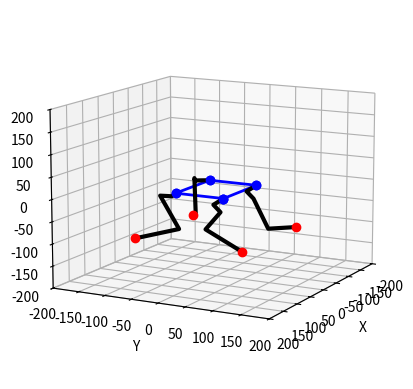

This figure's Python source:
# -*- coding: utf-8 -*-

#前後がX軸、上下がY軸

from mpl_toolkits import mplot3d
import numpy as np
from math import *
import matplotlib.pyplot as plt

def setupView(limit):
    ax = plt.axes(projection="3d")
    ax.set_xlim(-limit, limit)
    ax.set_ylim(-limit, limit)
    ax.set_zlim(-limit, limit)
    ax.set_xlabel("X")
    ax.set_ylabel("Y")
    ax.set_zlabel("Z")
    return ax

setupView(200).view_init(elev=12., azim=28)

omega =  pi/4
phi =0
psi = 0

xm = 0
ym = 0
zm = 0

l1=25
l2=20
l3=80
l4=80

L = 120
W = 90

Lp=np.array([[100,100,-100,1],[100,-100,-100,1],[-100,100,-100,1],[-100,-100,-100,1]])

sHp=np.sin(pi/2)
cHp=np.cos(pi/2)

Lo=np.array([0,0,0,1])

def bodyIK(omega,phi,psi,xm,ym,zm):
    Rx = np.array([[1,0,0,0],
                   [0,np.cos(omega),-np.sin(omega),0],
                   [0,np.sin(omega),np.cos(omega),0],[0,0,0,1]])
    Ry = np.array([[np.cos(phi),0,np.sin(phi),0],
                   [0,1,0,0],
                   [-np.sin(phi),0,np.cos(phi),0],[0,0,0,1]])
    Rz = np.array([[np.cos(psi),-np.sin(psi),0,0],
                   [np.sin(psi),np.cos(psi),0,0],[0,0,1,0],[0,0,0,1]])
    Rxyz=Rx@Ry@Rz

    T = np.array([[0,0,0,xm],[0,0,0,ym],[0,0,0,zm],[0,0,0,0]])
    Tm = T+Rxyz

    return([Tm @ np.array([[cHp,-sHp,0,L/2],[sHp,cHp,0,W/2],[0,0,1,0],[0,0,0,1]]),
           Tm @ np.array([[cHp,-sHp,0,L/2],[sHp,cHp,0,-W/2],[0,0,1,0],[0,0,0,1]]),
           Tm @ np.array([[cHp,-sHp,0,-L/2],[sHp,cHp,0,W/2],[0,0,1,0],[0,0,0,1]]),
           Tm @ np.array([[cHp,-sHp,0,-L/2],[sHp,cHp,0,-W/2],[0,0,1,0],[0,0,0,1]])
           ])

def legIK(point):
    (x,y,z)=(point[0],point[1],point[2])
    F=sqrt(x**2+z**2-l1**2)
    G=F-l2
    H=sqrt(G**2+y**2)
    theta1=-atan2(z,x)-atan2(F,-l1)

    D=(H**2-l3**2-l4**2)/(2*l3*l4)
    theta3=acos(D) 

    theta2=atan2(y,G)-atan2(l4*sin(theta3),l3+l4*cos(theta3))

    return(theta1,theta2,theta3)

def calcLegPoints(angles):
    (theta1,theta2,theta3)=angles
    theta23=theta2+theta3

    T0=Lo
    T1=T0+np.array([-l1*cos(theta1),0,l1*sin(theta1),0])
    T2=T1+np.array([-l2*sin(theta1),0,-l2*cos(theta1),0])
    T3=T2+np.array([-l3*sin(theta1)*cos(theta2),l3*sin(theta2),-l3*cos(theta1)*cos(theta2),0])
    T4=T3+np.array([-l4*sin(theta1)*cos(theta23),l4*sin(theta23),-l4*cos(theta1)*cos(theta23),0])
    
    return np.array([T0,T1,T2,T3,T4])

def drawLegPoints(p):
    plt.plot([x[0] for x in p],[x[1] for x in p],[x[2] for x in p], 'k-', lw=3)
    plt.plot([p[0][0]],[p[0][1]],[p[0][2]],'bo',lw=2)
    plt.plot([p[4][0]],[p[4][1]],[p[4][2]],'ro',lw=2)

def drawLegPair(Tl,Tr,Ll,Lr):
    Ix=np.array([[-1,0,0,0],[0,0,1,0],[0,1,0,0],[0,0,0,1]])
    drawLegPoints([Tl@x for x in calcLegPoints(legIK(np.linalg.inv(Tl)@Ll))])
    drawLegPoints([Tr@Ix@x for x in calcLegPoints(legIK(Ix@np.linalg.inv(Tr)@Lr))])

def drawRobot(Lp,angles,center):
    (omega,phi,psi)=angles
    (xm,ym,zm)=center

    FP=[0,0,0,1]
    (Tlf,Trf,Tlb,Trb)= bodyIK(omega,phi,psi,xm,ym,zm)
    CP=[x@FP for x in [Tlf,Trf,Tlb,Trb]]

    CPs=[CP[x] for x in [0,1,3,2,0]]
    plt.plot([x[0] for x in CPs],[x[1] for x in CPs],[x[2] for x in CPs], 'bo-', lw=2)

    drawLegPair(Tlf,Trf,Lp[0],Lp[1])
    drawLegPair(Tlb,Trb,Lp[2],Lp[3])

    plt.show()

def main():
    # グラフで確認
    # x=-55
    # y=20
    # z=-100
    # drawLegPoints(calcLegPoints(legIK([x,y,z])))
    drawRobot(Lp,(0.0,0,0),(0,0,0))
    
if __name__ == '__main__':
    main()
